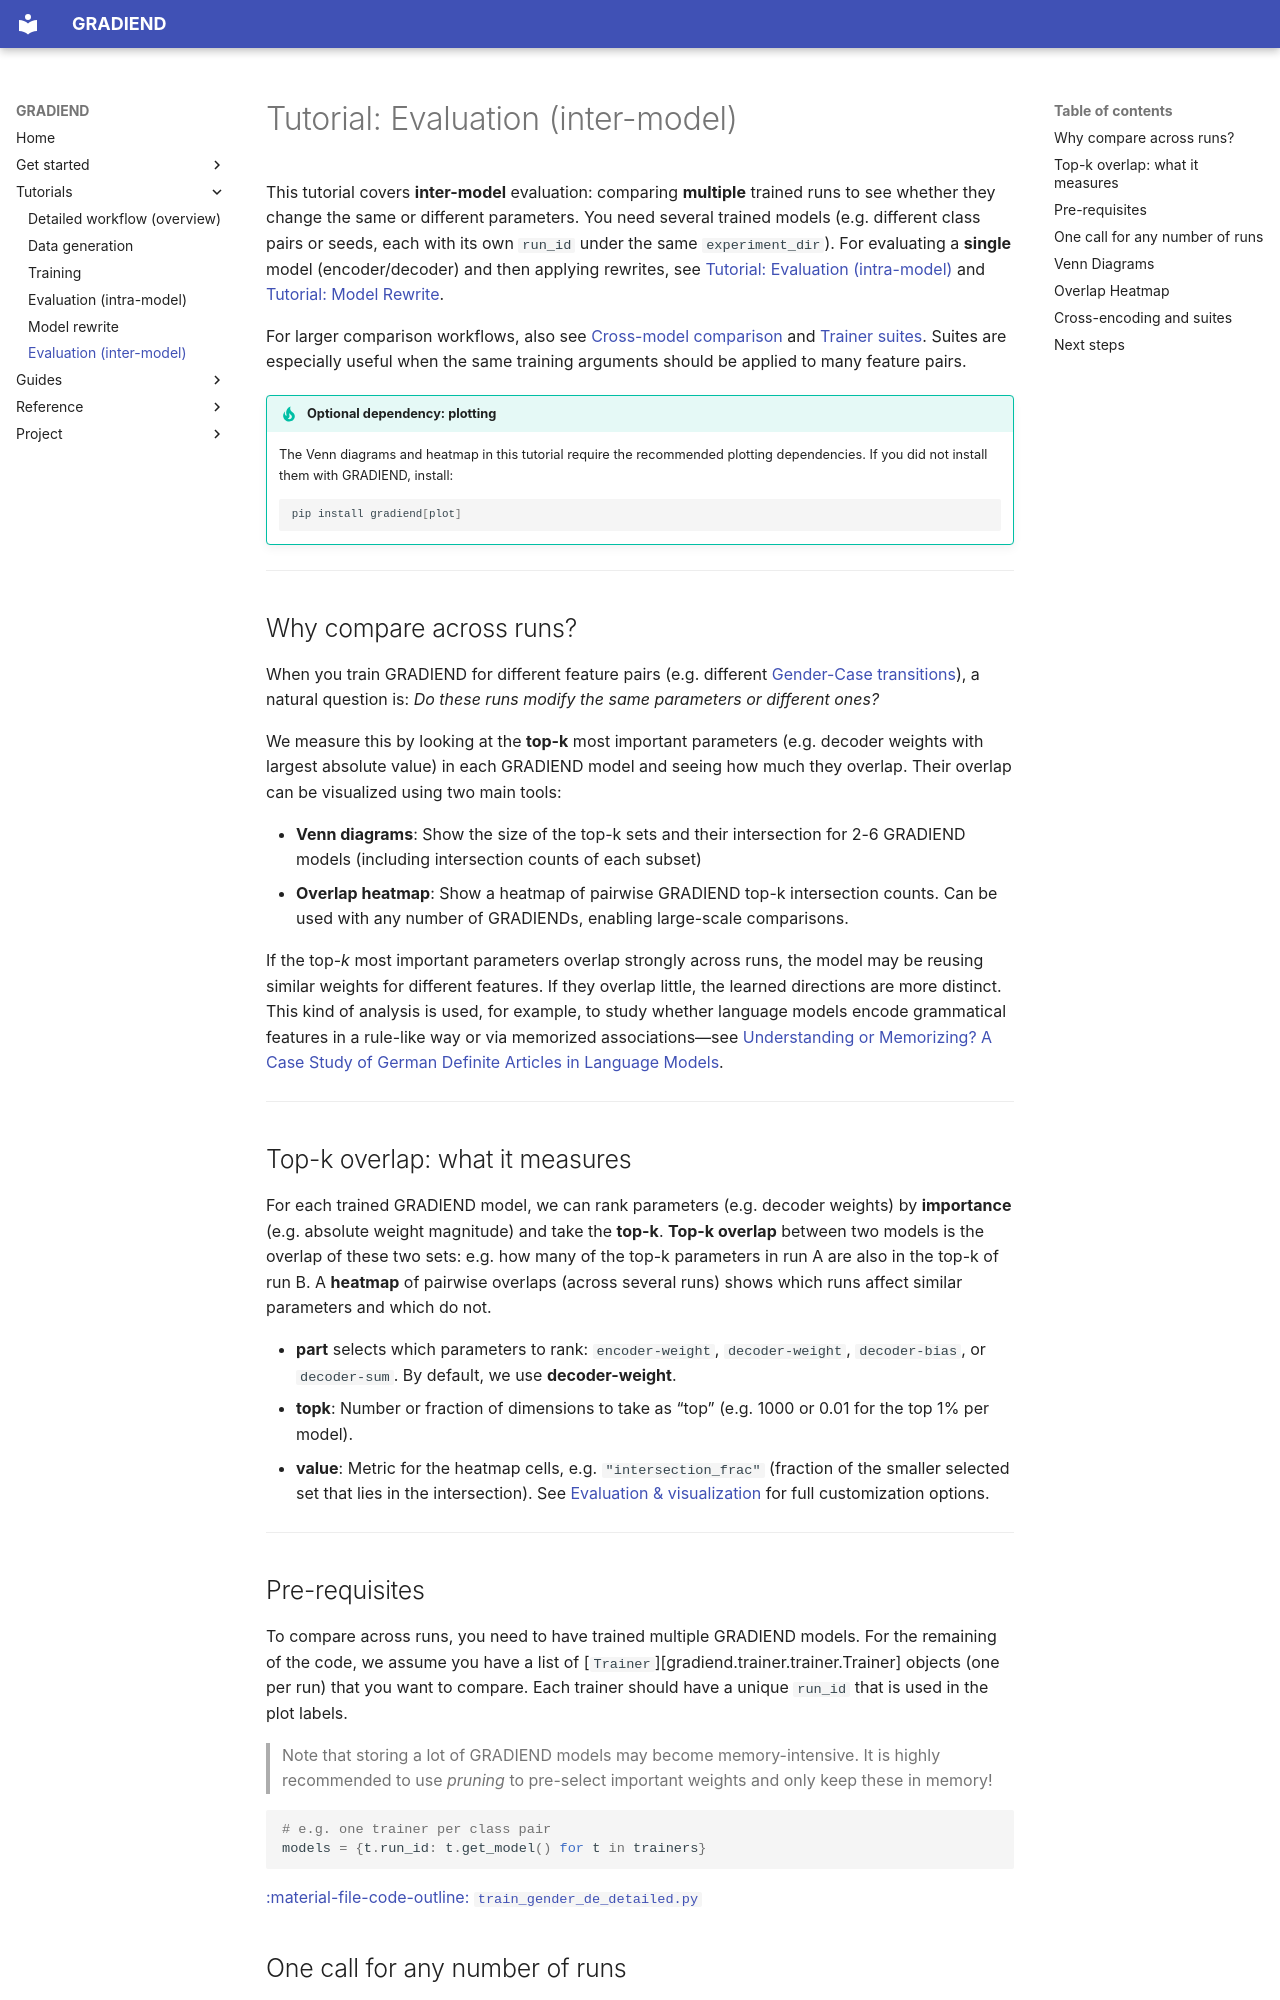

repository: aieng-lab/gradiend-iend · page: tutorials/evaluation-inter-model/index.html · generator: mkdocs

# Tutorial: Evaluation (inter-model)

This tutorial covers **inter-model** evaluation: comparing **multiple** trained runs to see whether they change the same or different parameters. You need several trained models (e.g. different class pairs or seeds, each with its own `run_id` under the same `experiment_dir`). For evaluating a **single** model (encoder/decoder) and then applying rewrites, see [Tutorial: Evaluation (intra-model)](evaluation-intra-model.md) and [Tutorial: Model Rewrite](model-rewrite.md).

For larger comparison workflows, also see [Cross-model comparison](../guides/cross-model-comparison.md) and [Trainer suites](../guides/trainer-suites.md). Suites are especially useful when the same training arguments should be applied to many feature pairs.

!!! tip "Optional dependency: plotting"
    The Venn diagrams and heatmap in this tutorial require the recommended plotting dependencies. If you did not install them with GRADIEND, install:

    ```bash
    pip install gradiend[plot]
    ```

---

## Why compare across runs?

When you train GRADIEND for different feature pairs (e.g. different [Gender-Case transitions](https://github.com/aieng-lab/gradiend/blob/main/gradiend/examples/train_gender_de_detailed.py)), a natural question is: *Do these runs modify the same parameters or different ones?* 

We measure this by looking at the **top-k** most important parameters (e.g. decoder weights with largest absolute value) in each GRADIEND model and seeing how much they overlap.
Their overlap can be visualized using two main tools:

- **Venn diagrams**: Show the size of the top-k sets and their intersection for 2-6 GRADIEND models (including intersection counts of each subset)
- **Overlap heatmap**: Show a heatmap of pairwise GRADIEND top-k intersection counts. Can be used with any number of GRADIENDs, enabling large-scale comparisons.

If the top-*k* most important parameters overlap strongly across runs, the model may be reusing similar weights for different features. 
If they overlap little, the learned directions are more distinct. This kind of analysis is used, for example, to study whether language models encode grammatical features in a rule-like way or via memorized associations—see [Understanding or Memorizing? A Case Study of German Definite Articles in Language Models](https://arxiv.org/abs/2601.09313).

---

## Top-k overlap: what it measures

For each trained GRADIEND model, we can rank parameters (e.g. decoder weights) by **importance** (e.g. absolute weight magnitude) and take the **top-k**. **Top-k overlap** between two models is the overlap of these two sets: e.g. how many of the top-k parameters in run A are also in the top-k of run B. A **heatmap** of pairwise overlaps (across several runs) shows which runs affect similar parameters and which do not.

- **part** selects which parameters to rank: `encoder-weight`, `decoder-weight`, `decoder-bias`, or `decoder-sum`. By default, we use **decoder-weight**.
- **topk**: Number or fraction of dimensions to take as “top” (e.g. 1000 or 0.01 for the top 1% per model).
- **value**: Metric for the heatmap cells, e.g. `"intersection_frac"` (fraction of the smaller selected set that lies in the intersection). See [Evaluation & visualization](../guides/evaluation-visualization.md#topk-overlap-heatmap) for full customization options.

---
